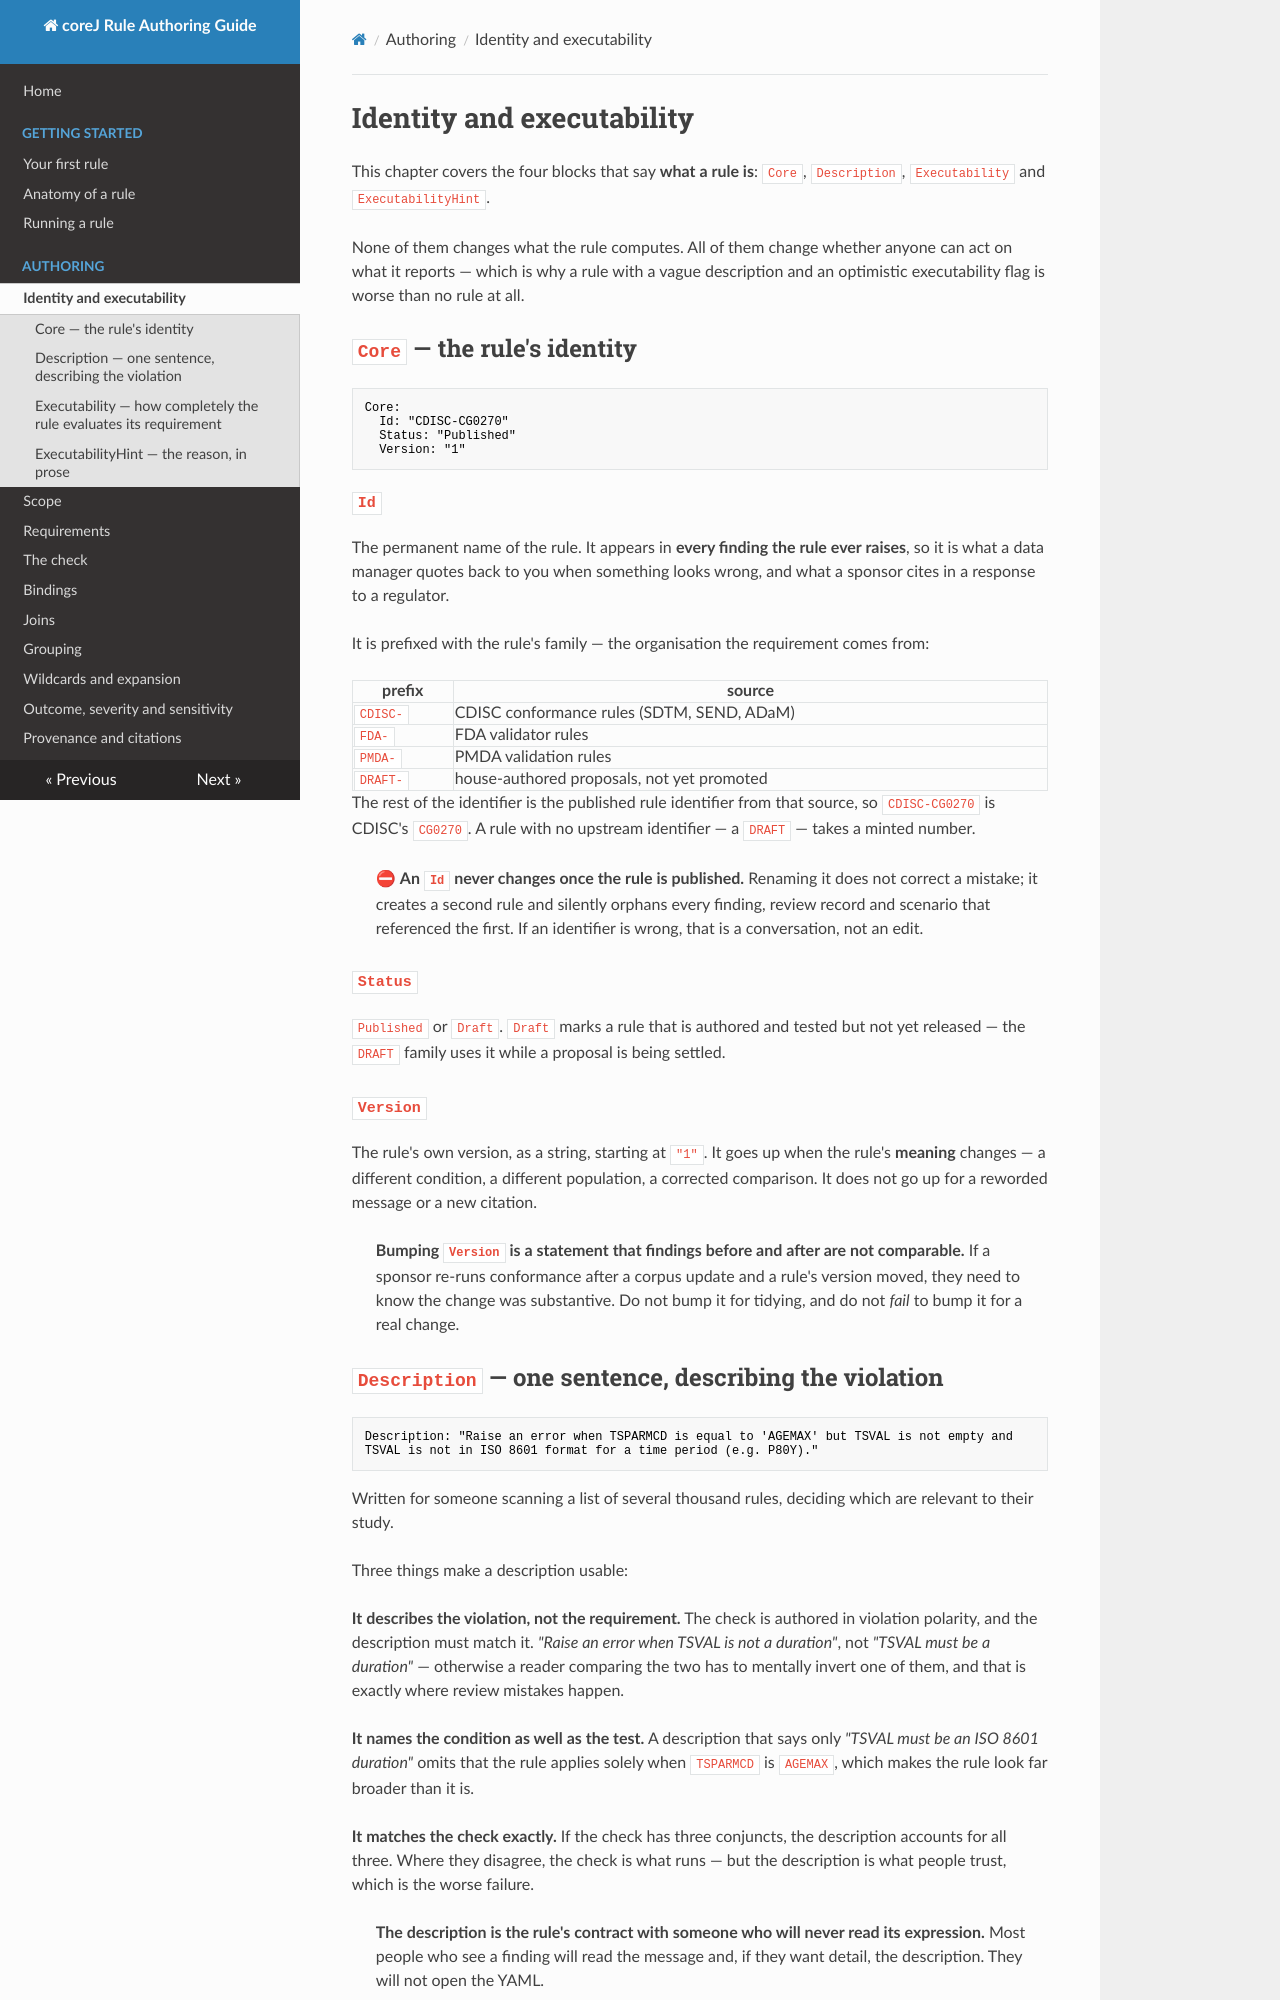

repository: cumba-oss/cumba-oss-corej-rules · page: authoring/identity/index.html · generator: mkdocs

# Identity and executability

<!-- Grounded: RuleCore.java (Id/Status/Version), Executability.java (5 values, @JsonValue),
     ExecutabilityHint.java (free-text Category + Detail; javadoc vocabulary differs from the
     corpus's — see "What to write in Category"). Status/Version/family distributions measured
     across rules-src/checks 2026-09-21. -->

This chapter covers the four blocks that say **what a rule is**: `Core`, `Description`,
`Executability` and `ExecutabilityHint`.

None of them changes what the rule computes. All of them change whether anyone can act on what it
reports — which is why a rule with a vague description and an optimistic executability flag is
worse than no rule at all.

## `Core` — the rule's identity

```yaml
Core:
  Id: "CDISC-CG0270"
  Status: "Published"
  Version: "1"
```

### `Id`

The permanent name of the rule. It appears in **every finding the rule ever raises**, so it is
what a data manager quotes back to you when something looks wrong, and what a sponsor cites in a
response to a regulator.

It is prefixed with the rule's family — the organisation the requirement comes from:

| prefix | source |
|---|---|
| `CDISC-` | CDISC conformance rules (SDTM, SEND, ADaM) |
| `FDA-` | FDA validator rules |
| `PMDA-` | PMDA validation rules |
| `DRAFT-` | house-authored proposals, not yet promoted |

The rest of the identifier is the published rule identifier from that source, so `CDISC-CG0270`
is CDISC's `CG0270`. A rule with no upstream identifier — a `DRAFT` — takes a minted number.

> ⛔ **An `Id` never changes once the rule is published.** Renaming it does not correct a
> mistake; it creates a second rule and silently orphans every finding, review record and
> scenario that referenced the first. If an identifier is wrong, that is a conversation, not an
> edit.

### `Status`

`Published` or `Draft`. `Draft` marks a rule that is authored and tested but not yet released —
the `DRAFT` family uses it while a proposal is being settled.

### `Version`

The rule's own version, as a string, starting at `"1"`. It goes up when the rule's **meaning**
changes — a different condition, a different population, a corrected comparison. It does not go
up for a reworded message or a new citation.

> **Bumping `Version` is a statement that findings before and after are not comparable.** If a
> sponsor re-runs conformance after a corpus update and a rule's version moved, they need to know
> the change was substantive. Do not bump it for tidying, and do not *fail* to bump it for a real
> change.
